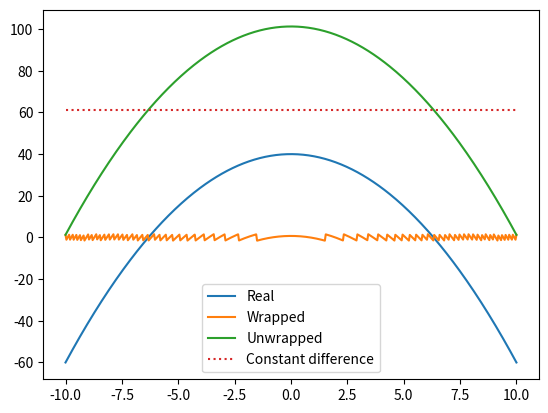
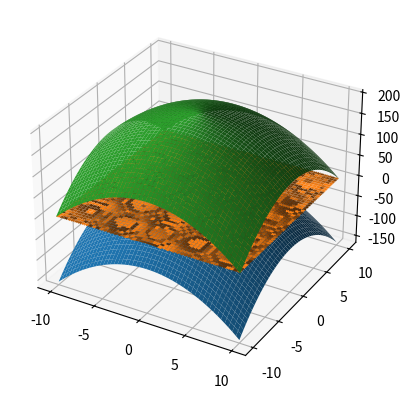

Source code (Python) for these figures, in order:
# -*- coding: utf-8 -*-
"""*unwrap.py* file.

This file contains functions to unwrap the phase.
Note: These functions are direct translations from Matlab functions; some adjustments may be necessary.

This file is attached to a 1st year of engineer training labwork in photonics.

.. note:: LEnsE - Institut d'Optique - version 1.0

[redacted]

"""

import numpy as np
from typing import Tuple, Optional
from scipy.interpolate import interp1d


def unwrap1D(arr: np.array, period: Optional[float] = 6.2831853072, axis: Optional[int] = 0) -> np.array:
    """
    Unwrap a 1D phase array along a specified axis, ignoring NaNs.

    Parameters
    ----------
    arr : np.ndarray
        Input array containing phase values to be unwrapped.

    period : float, optional
        The period of the phase (default is 2π).
        This defines the maximum allowed jump between values before unwrapping occurs.

    axis : int, optional
        The axis along which to unwrap the phase (default is 0).

    Returns
    -------
    np.ndarray
        The unwrapped phase array of the same shape as `arr`.

    Notes
    -----
    This function is similar to numpy's unwrap but with additional support for handling NaNs.
    The function unrolls the phase by changing absolute jumps greater than the specified period to their 2π complement.

    See Also
    --------
    np.unwrap : Numpy's function for unwrapping phase arrays.

    Examples
    --------
    >>> import numpy as np
    >>> x = np.linspace(0, 50)
    >>> x_wrapped = x % (2 * np.pi)
    >>> x_unwrapped = unwrap1D(x_wrapped)
    >>> print(np.allclose(x, x_unwrapped))
    True

    """

    assert isinstance(axis, int) and (axis >= 0), f"[unwrap1D] 'axis' must be an integer (here, 'axis'={axis})."
    assert axis < len(arr.shape), f"[unwrap1D] The array has only {len(arr.shape)} dimensions, so 'axis' must be between 0 and {len(arr.shape)-1} (here, 'axis'={axis})."

    # Permute the specified axis to be the first axis
    arr = np.moveaxis(arr, axis, 0)
    arr_copy = np.copy(arr)

    # Reshape the array to 2D for easier handling
    original_shape = arr_copy.shape
    arr_copy = arr_copy.reshape(arr_copy.shape[0], -1)

    # Iterate over the second dimension and beyond
    for i in range(arr_copy.shape[1]):
        column = arr_copy[:, i]

        # Identify non-NaN indices
        valid_idx = ~np.isnan(column)
        valid_data = column[valid_idx]

        # Compute differences and identify jumps
        diffs = np.diff(valid_data, prepend=valid_data[0])
        jumps = -np.round(diffs / period) * period

        # Apply jumps
        arr_copy[valid_idx, i] = valid_data + np.cumsum(jumps)

    # Restore the original shape and axis order
    arr_copy = arr_copy.reshape(original_shape)
    arr_unwrapped = np.moveaxis(arr_copy, 0, axis)

    return arr_unwrapped


def merge_with_offset(arr_1: np.array, arr_2: np.array) -> np.array:
    """
    Merge two arrays while handling NaN values and calculating offsets.

    Parameters
    ----------
    arr_1 : np.ndarray
        First input array.

    arr_2 : np.ndarray
        Second input array.

    Returns
    -------
    np.ndarray
        Merged array with NaN values handled and offsets calculated.

    Notes
    -----
    This function merges two arrays while handling NaN values and calculating offsets to adjust for differences between the arrays.
    When both arrays have NaN values at the same position, indicating missing or undefined values, the resulting merged array will also have a NaN at that position.

    Examples
    --------
    >>> arr1 = np.array([1.0, 2.0, np.nan, 4.0])
    >>> arr2 = np.array([2.5, np.nan, 3.5, 4.5])
    >>> merged_arr = merge_with_offset(arr1, arr2)
    >>> print(merged_arr)
    [1.  2. 2.5 4.]

    """
    nan_mask_arr_1 = np.isnan(arr_1)
    nan_mask_arr_2 = np.isnan(arr_2)
    not_nan_mask = (~nan_mask_arr_1) & (~nan_mask_arr_2)

    merger = arr_1.copy()
    if not_nan_mask.any():
        offset = np.mean(arr_2[not_nan_mask] - arr_1[not_nan_mask])
        merger[nan_mask_arr_1 & (~nan_mask_arr_2)] = arr_2[nan_mask_arr_1 & (
            ~nan_mask_arr_2)] - offset
    return merger


def interpolate_nan_2d(arr):
    """
    Interpolate NaN values in a 2D numpy array along each row and column.

    Parameters
    ----------
    arr : np.ndarray
        Input 2D array with NaN values.

    Returns
    -------
    np.ndarray
        Array with NaN values interpolated along each row and column.

    Notes
    -----
    This function interpolates NaN values in a 2D numpy array along each row and column using linear interpolation.

    Examples
    --------
    >>> arr = np.array([[1.0, np.nan, 2.0],
    ...                 [np.nan, 3.0, np.nan],
    ...                 [4.0, 5.0, np.nan]])
    >>> interpolated_arr = interpolate_nan_2d(arr)
    >>> print(interpolated_arr)
    [[1.  1.5 2. ]
     [2.5 3.  2.5]
     [4.  5.  5. ]]

    """
    # Interpoler sur les lignes
    interpolated_arr = interpolate_rows(arr)
    
    # Interpoler sur les colonnes
    interpolated_arr = interpolate_rows(interpolated_arr.T).T
    
    return interpolated_arr

def interpolate_rows(arr):
    """
    Interpolate NaN values in a 2D numpy array along each row.

    Parameters
    ----------
    arr : np.ndarray
        Input 2D array with NaN values.

    Returns
    -------
    np.ndarray
        Array with NaN values interpolated along each row.

    """
    interpolated_arr = np.copy(arr)
    
    for i in range(arr.shape[0]):
        not_nan_mask = ~np.isnan(arr[i])
        if np.sum(not_nan_mask) > 1:
            indices = np.arange(arr.shape[1])
            f = interp1d(indices[not_nan_mask], arr[i, not_nan_mask], kind='linear', fill_value='extrapolate')
            interpolated_arr[i] = f(indices)
    
    return interpolated_arr

def unwrap2D(arr: np.array, period: float = 2 * np.pi) -> Tuple[np.array, bool, list[float]]:
    """
    Perform 2D phase unwrapping on a given 2D array.

    The function unwraps the phase of a 2D array by first unwrapping along the columns and then along the rows.
    It combines these results and handles discrepancies to produce a final unwrapped array.
    """
    # arr_unwrapped_axis_0 = unwrap1D(arr, period, axis=0)
    # arr_unwrapped_axis_1 = unwrap1D(arr, period, axis=1)

    # arr_unwrapped = merge_with_offset(arr_unwrapped_axis_0, arr_unwrapped_axis_1)
    # arr_unwrapped = interpolate_nan_2d(arr_unwrapped)
    # return arr_unwrapped
    return unwrap1D(unwrap1D(arr, axis=0, period=period), axis=1, period=period)

if __name__ == '__main__':
    import matplotlib.pyplot as plt
    from mpl_toolkits import mplot3d

    # unwrap1D test
    # -------------
    x = np.linspace(-10, 10, 500)
    real_y = 40 - x**2
    y_wrapped = (real_y % np.pi) - np.pi/2
    y_unwrapped = unwrap1D(y_wrapped, period=np.pi)

    plt.figure()
    plt.plot(x, real_y, label='Real')
    plt.plot(x, y_wrapped, label='Wrapped')
    plt.plot(x, y_unwrapped, label='Unwrapped')
    plt.plot(x, y_unwrapped-real_y, ':', label='Constant difference')
    plt.legend()
    plt.show()

    # Test interpolation NaN
    # ----------------------
    # Exemple d'utilisation
    arr = np.array([[1.0, np.nan, 2.0],
                    [np.nan, 3.0, np.nan],
                    [4.0, 5.0, np.nan]])
    interpolated_arr = interpolate_nan_2d(arr)
    print(interpolated_arr)

    # unwrap2D test
    # -------------
    import matplotlib.pyplot as plt
    from mpl_toolkits import mplot3d

    y = np.linspace(-10, 10, 500)
    _x, _y = np.meshgrid(x,y)

    real_z = 40-(_x**2+_y**2)
    z_wrapped = (real_z % np.pi) - np.pi/2
    z_unwrapped = unwrap2D(z_wrapped, np.pi)
    fig = plt.figure()
    ax = plt.axes(projection='3d')
    ax.plot_surface(_x, _y, real_z)
    ax.plot_surface(_x, _y, z_wrapped)
    ax.plot_surface(_x, _y, z_unwrapped)
    plt.show()


